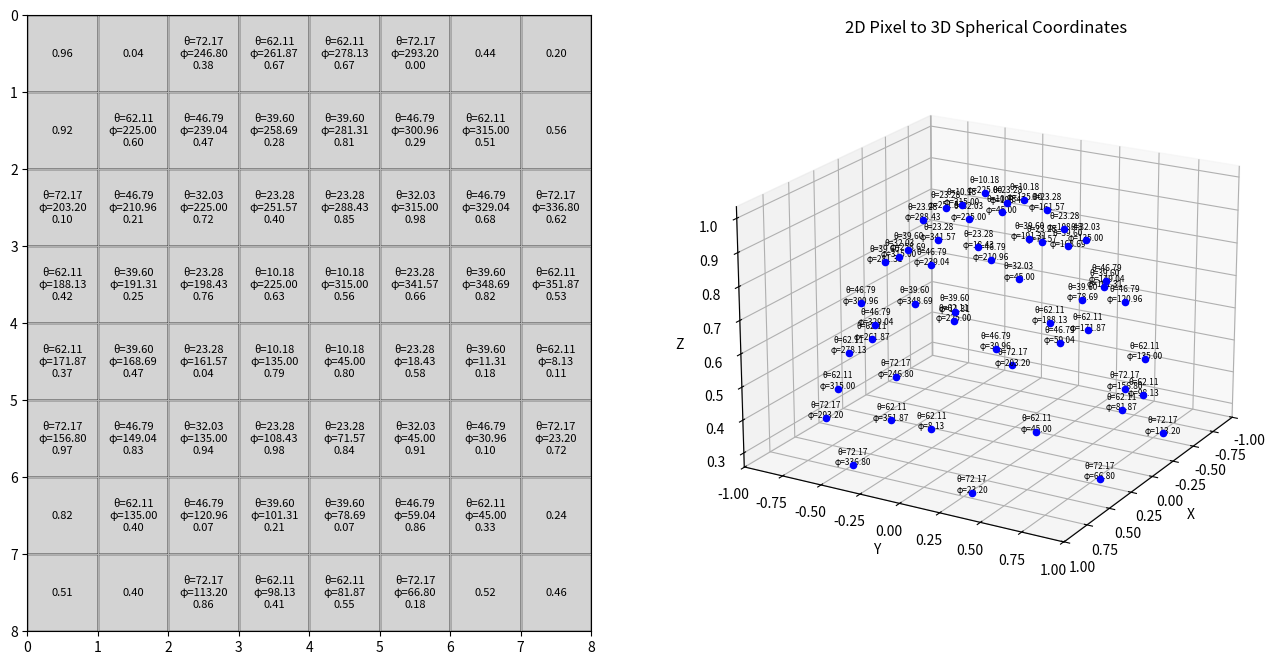

Write the Python code that produced this figure.
import numpy as np
import matplotlib.pyplot as plt
from scipy.ndimage import map_coordinates


def pixel_coord_to_spherical_coord(px, py, w, h):
    # convert into [-1, 1]
    x = (px + 0.5) / w * 2 - 1
    y = (py + 0.5) / h * 2 - 1
    if x ** 2 + y ** 2 > 1:
        return None
    z = (1 - x ** 2 - y ** 2) ** 0.5
    phi = np.arctan2(y, x)
    theta = np.arccos(z)
    if phi < 0:
        phi += 2 * np.pi

    return theta, phi


def spherical_to_image_coord(t, p, w, h):
    # reverse the conversion
    x = np.sin(t) * np.cos(p)
    y = np.sin(t) * np.sin(p)
    # convert x and y to normalized image coordinates
    px = (x / 2 + 0.5) * w
    py = (y / 2 + 0.5) * h
    print(
        f"Pixel coordinates of the spherical point: {np.degrees(t):.2f} {np.degrees(p):.2f}, is {px} {py}")

    return px, py


def interpolate(data_image, theta, phi, order=3):
    # Get the dimensions of the image
    height, width = data_image.shape

    # Convert spherical coordinates to circular image pixel coordinates
    x_pixel, y_pixel = spherical_to_image_coord(theta, phi, width, height)

    # Check if the point is within the bounds of the unit circle in the image
    if (x_pixel - width / 2) ** 2 + (y_pixel - height / 2) ** 2 > (min(width, height) / 2) ** 2:
        return None  # Point is outside the hemisphere projection

    # Perform bicubic interpolation
    value = map_coordinates(data_image, [[x_pixel], [y_pixel]], order=3)

    return value[0]  # Extract the interpolated value


if __name__ == '__main__':
    # Set grid dimensions
    width, height = 8, 8

    # generate a random image
    data_image = np.random.rand(height, width)

    for i in range(height):
        for j in range(width):
            print(data_image[i, j], end=", ")
            if j == width - 1:
                print()

    fig = plt.figure(figsize=(16, 8))

    ax = fig.add_subplot(121)
    ax.set_xlim(0, width)
    ax.set_ylim(0, height)
    # Create visualization grid and compute spherical coordinates for each pixel
    for px in range(width):
        for py in range(height):
            result = pixel_coord_to_spherical_coord(px, py, width, height)
            if result is not None:
                theta, phi = result
                ax.text(px + 0.5, py + 0.5,
                        f"θ={np.degrees(theta):.2f}\nφ={np.degrees(phi):.2f}\n{data_image[px, py]:.2f}",
                        ha='center',
                        va='center', fontsize=8)
            else:
                ax.text(px + 0.5, py + 0.5,
                        f"{data_image[px, py]:.2f}",
                        ha='center',
                        va='center', fontsize=8)
            # Draw pixel as a square
            ax.add_patch(plt.Rectangle((px, py), 1, 1, edgecolor='black', facecolor='lightgrey'))

    # Set labels and show grid
    ax.set_xticks(np.arange(0, width + 1, 1))
    ax.set_yticks(np.arange(0, height + 1, 1))
    ax.invert_yaxis()
    ax.grid(True)

    ax3d = fig.add_subplot(122, projection='3d')
    # Plot each pixel on the sphere
    for px in range(width):
        for py in range(height):
            result = pixel_coord_to_spherical_coord(px, py, width, height)
            if result is not None:
                theta, phi = result
                # Convert spherical coordinates to Cartesian coordinates
                x = np.sin(theta) * np.cos(phi)
                y = np.sin(theta) * np.sin(phi)
                z = np.cos(theta)

                # Plot each point
                ax3d.scatter(x, y, z, color="b", s=20)
                ax3d.text(x, y, z, f"θ={np.degrees(theta):.2f}\nφ={np.degrees(phi):.2f}", fontsize=6, ha="center",
                          color="black")
    ax3d.set_xlabel('X')
    ax3d.set_ylabel('Y')
    ax3d.set_zlabel('Z')
    ax3d.set_title("2D Pixel Coordinates Mapped to a 3D Sphere")
    ax3d.view_init(elev=20, azim=30)

    theta_iterp = np.radians(30)
    phi_iterp = np.radians(210)
    print(
        f"Interpolated(bicubic) value at (θ={np.degrees(theta_iterp):.2f}, φ={np.degrees(phi_iterp):.2f}): {interpolate(data_image, theta_iterp, phi_iterp, 3)}")

    plt.title("2D Pixel to 3D Spherical Coordinates")
    plt.show()
